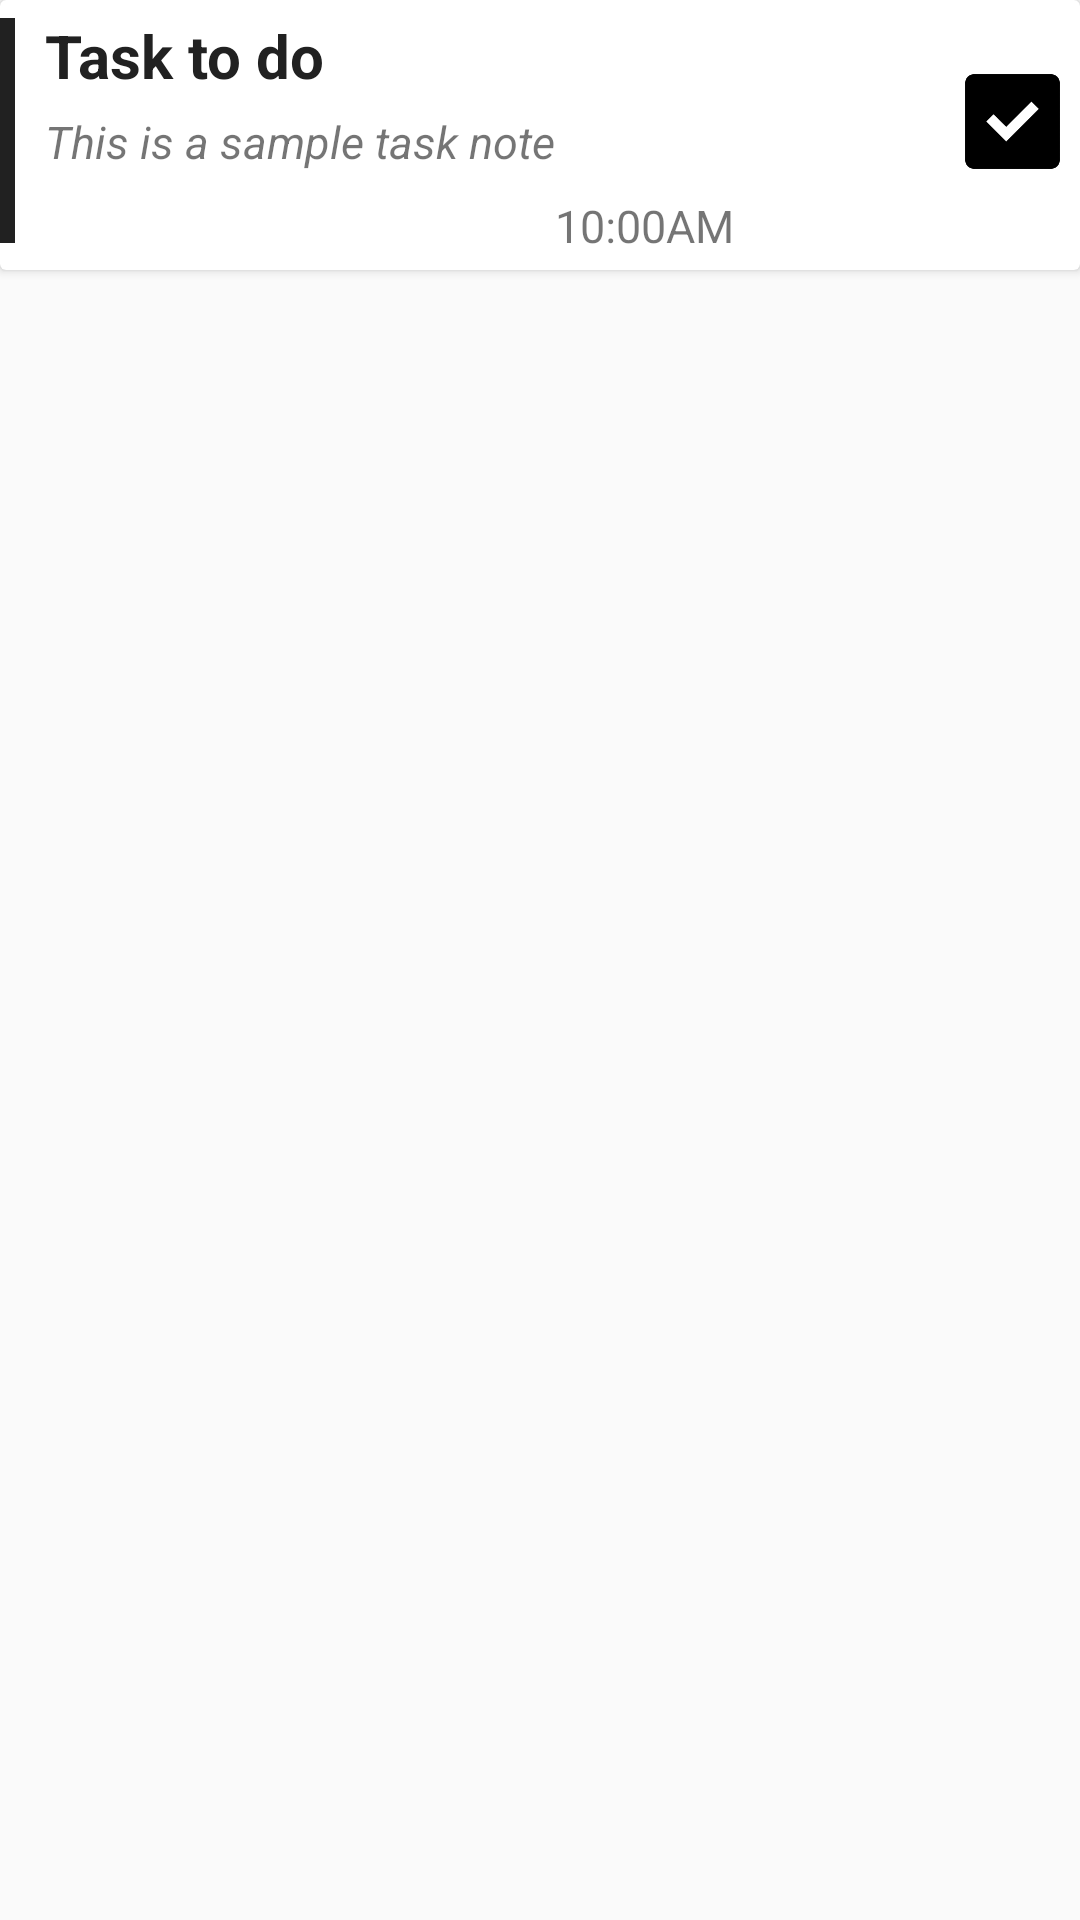

Here is an Android app screen rendered from its layout file. Give the layout XML and the strings, colors and styles it references.
<!-- AndroidManifest.xml: application theme AppTheme -->
<!-- res/layout/task_row.xml -->
<?xml version="1.0" encoding="utf-8"?>
<android.support.constraint.ConstraintLayout xmlns:android="http://schemas.android.com/apk/res/android"
    android:layout_width="match_parent"
    android:layout_height="match_parent">


    <android.support.v7.widget.CardView
        android:layout_width="match_parent"
        android:layout_height="wrap_content">

        <RelativeLayout
            android:layout_width="match_parent"
            android:layout_height="wrap_content">

            <LinearLayout
                android:layout_width="match_parent"
                android:layout_height="85dp"
                android:orientation="horizontal"
                android:layout_marginTop="5dp">

                <TextView
                    android:layout_width="5dp"
                    android:layout_height="75dp"
                    android:id="@+id/color_border"
                    android:background="@color/shadow_dark"/>

                <LinearLayout
                    android:layout_width="wrap_content"
                    android:layout_height="wrap_content"
                    android:orientation="vertical"
                    android:layout_marginLeft="10dp">

                    <TextView
                        android:layout_width="wrap_content"
                        android:layout_height="wrap_content"
                        android:textSize="20sp"
                        android:textColor="@color/shadow_dark"
                        android:textStyle="bold"
                        android:text="@string/title_sample"
                        android:id="@+id/task_title_row"/>

                    <TextView
                        android:layout_width="wrap_content"
                        android:layout_height="wrap_content"
                        android:textSize="15sp"
                        android:textStyle="italic"
                        android:layout_marginTop="5dp"
                        android:text="@string/description_sample"
                        android:id="@+id/description_row"/>


                </LinearLayout>

                <TextView
                    android:layout_width="wrap_content"
                    android:layout_height="wrap_content"
                    android:textStyle="normal"
                    android:textSize="15sp"
                    android:layout_marginTop="60dp"
                    android:layout_marginBottom="5dp"
                    android:text="@string/time_sample"
                    android:layout_marginRight="10dp"
                    android:id="@+id/time_row"/>

            </LinearLayout>
            
            <ImageView
                android:layout_width="35dp"
                android:layout_height="35dp"
                android:layout_marginTop="23dp"
                android:layout_alignParentRight="true"
                android:layout_marginRight="5dp"
                android:src="@drawable/check_mark"
                android:id="@+id/done_button_row"/>

        </RelativeLayout>

    </android.support.v7.widget.CardView>

</android.support.constraint.ConstraintLayout>
<!-- resources referenced by this layout -->
<resources>
  <color name="shadow_dark">#212121</color>
  <!-- drawable check_mark: png bitmap (drawable, 2143 bytes) -->
  <string name="description_sample">This is a sample task note</string>
  <string name="time_sample">10:00AM</string>
  <string name="title_sample">Task to do</string>
  <style name="AppTheme" parent="Theme.AppCompat.Light.DarkActionBar">
          
          <item name="colorPrimary">@color/colorPrimary</item>
          <item name="colorPrimaryDark">@color/colorPrimaryDark</item>
          <item name="colorAccent">@color/colorAccent</item>
      </style>
  <color name="colorPrimary">#3F51B5</color>
  <color name="colorPrimaryDark">#303F9F</color>
  <color name="colorAccent">#FF4081</color>
</resources>
